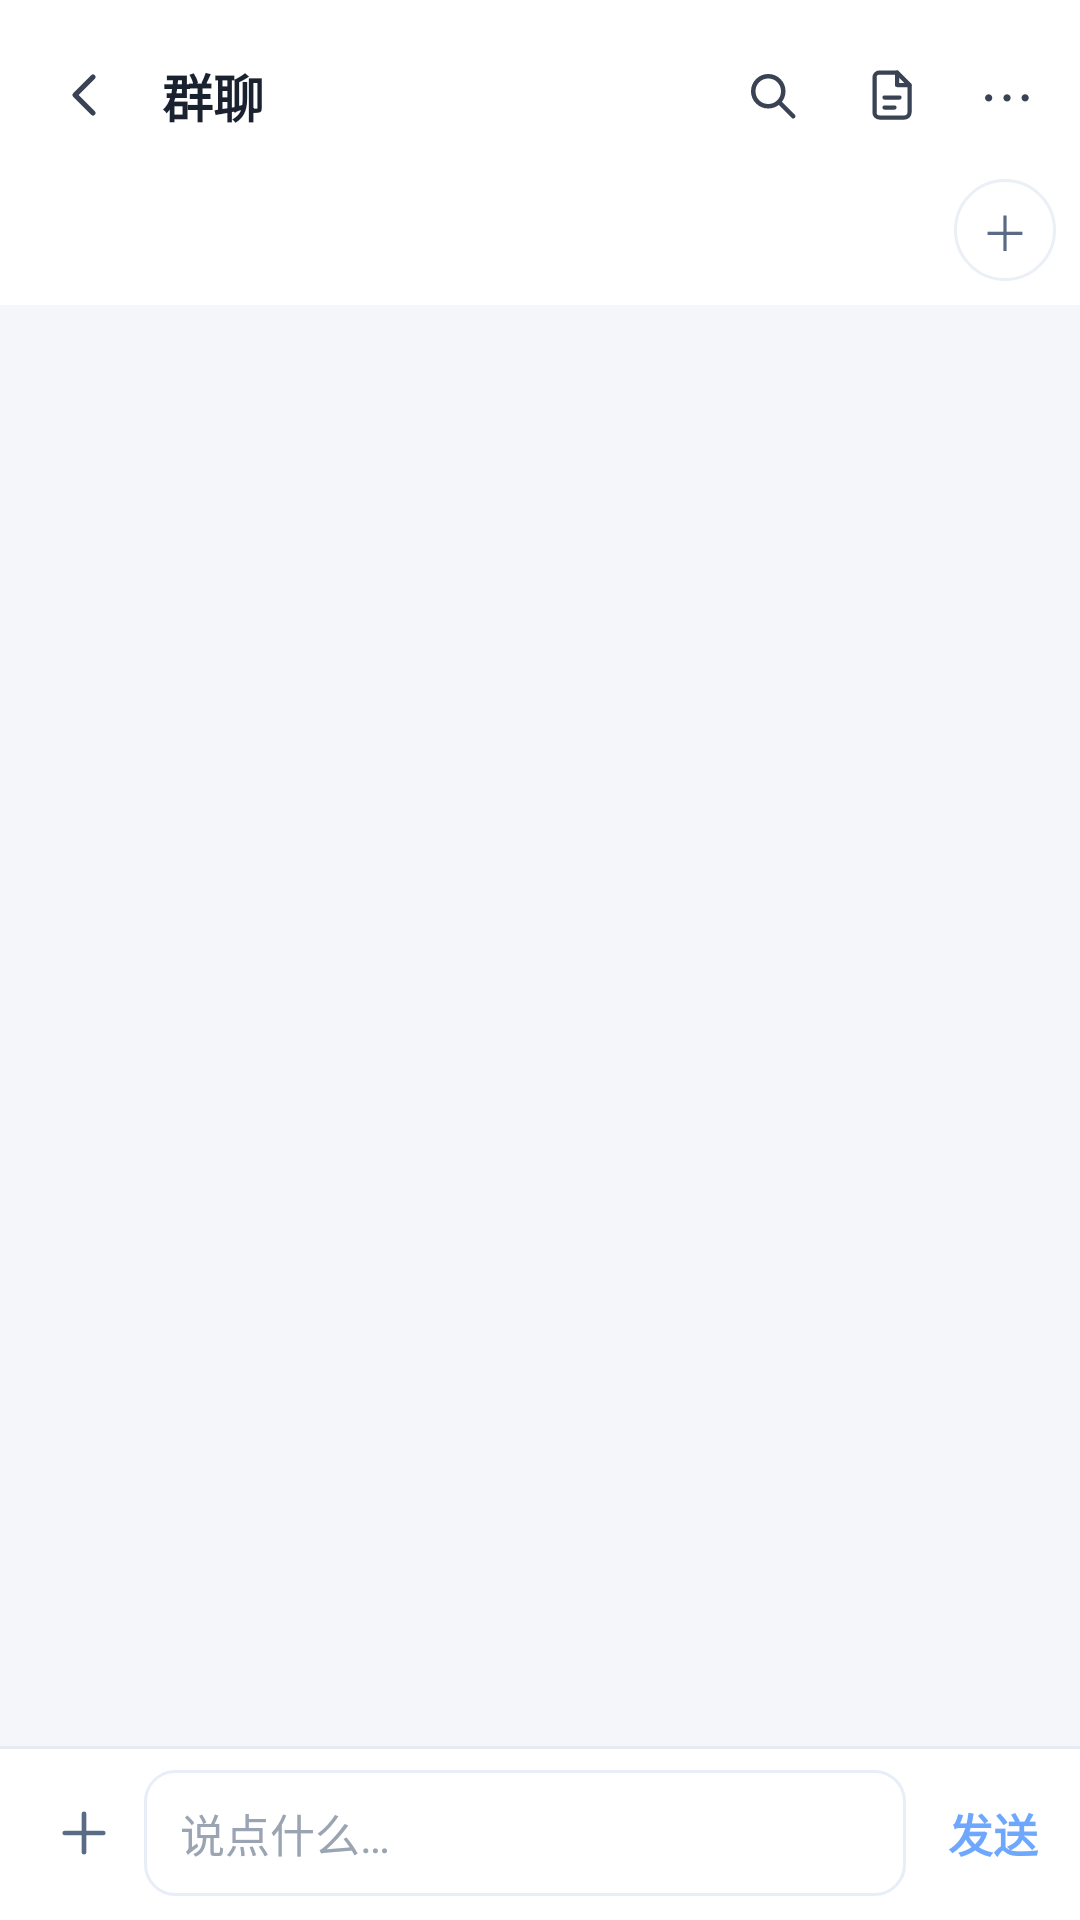

Android layout source for this screen:
<!-- AndroidManifest.xml: activity theme Theme.DHP -->
<!-- res/layout/activity_group_chat.xml -->
<?xml version="1.0" encoding="utf-8"?>
<LinearLayout xmlns:android="http://schemas.android.com/apk/res/android"
    android:id="@+id/gc_root"
    android:layout_width="match_parent"
    android:layout_height="match_parent"
    android:orientation="vertical"
    android:background="@color/app_bg">

    
    <LinearLayout
        android:layout_width="match_parent"
        android:layout_height="wrap_content"
        android:orientation="horizontal"
        android:paddingStart="6dp"
        android:paddingEnd="6dp"
        android:paddingTop="8dp"
        android:paddingBottom="4dp"
        android:background="#FFFFFFFF"
        android:gravity="center_vertical">

        <ImageView
            android:id="@+id/gc_back"
            android:layout_width="44dp"
            android:layout_height="44dp"
            android:contentDescription="返回"
            android:padding="10dp"
            android:src="@drawable/ic_chevron_left"
            android:tint="#3A4353" />

        <TextView
            android:id="@+id/gc_title"
            android:layout_width="0dp"
            android:layout_height="wrap_content"
            android:layout_weight="1"
            android:paddingStart="4dp"
            android:paddingEnd="4dp"
            android:ellipsize="end"
            android:maxLines="1"
            android:text="群聊"
            android:textColor="#1A2230"
            android:textSize="17sp"
            android:textStyle="bold" />

        <ImageView
            android:id="@+id/gc_search"
            android:layout_width="40dp"
            android:layout_height="40dp"
            android:padding="10dp"
            android:contentDescription="搜索当前频道"
            android:src="@drawable/ic_search"
            android:tint="#3A4353" />

        <ImageView
            android:id="@+id/gc_summary"
            android:layout_width="40dp"
            android:layout_height="40dp"
            android:padding="10dp"
            android:contentDescription="压缩当前频道的历史"
            android:src="@drawable/ic_summary"
            android:tint="#3A4353" />

        <TextView
            android:id="@+id/gc_more"
            android:layout_width="wrap_content"
            android:layout_height="wrap_content"
            android:padding="10dp"
            android:text="⋯"
            android:textColor="#3A4353"
            android:textSize="20sp"
            android:contentDescription="群设置" />
    </LinearLayout>

    
    <LinearLayout
        android:layout_width="match_parent"
        android:layout_height="wrap_content"
        android:orientation="horizontal"
        android:background="#FFFFFFFF"
        android:paddingStart="8dp"
        android:paddingEnd="8dp"
        android:paddingBottom="8dp"
        android:gravity="center_vertical">

        <HorizontalScrollView
            android:id="@+id/gc_channel_scroll"
            android:layout_width="0dp"
            android:layout_height="wrap_content"
            android:layout_weight="1"
            android:scrollbars="none">

            <LinearLayout
                android:id="@+id/gc_channels"
                android:layout_width="wrap_content"
                android:layout_height="wrap_content"
                android:orientation="horizontal"
                android:gravity="center_vertical" />
        </HorizontalScrollView>

        <TextView
            android:id="@+id/gc_add_member"
            android:layout_width="34dp"
            android:layout_height="34dp"
            android:layout_marginStart="6dp"
            android:background="@drawable/bg_circle_btn"
            android:gravity="center"
            android:text="＋"
            android:textColor="#5A6B85"
            android:textSize="16sp"
            android:contentDescription="邀请成员" />
    </LinearLayout>

    <FrameLayout
        android:layout_width="match_parent"
        android:layout_height="0dp"
        android:layout_weight="1">

        <androidx.recyclerview.widget.RecyclerView
            android:id="@+id/gc_list"
            android:layout_width="match_parent"
            android:layout_height="match_parent"
            android:paddingStart="10dp"
            android:paddingEnd="10dp"
            android:paddingTop="6dp"
            android:paddingBottom="6dp"
            android:scrollbars="vertical"
            android:clipToPadding="false" />

        <TextView
            android:id="@+id/gc_empty"
            android:layout_width="match_parent"
            android:layout_height="wrap_content"
            android:layout_gravity="center"
            android:gravity="center"
            android:lineSpacingExtra="6dp"
            android:padding="32dp"
            android:text="公共区还没有消息\n\n你说话，或点左边的 + 让成员按顺序发言"
            android:textColor="#66707F"
            android:textSize="14sp"
            android:visibility="gone" />
    </FrameLayout>

    
    <LinearLayout
        android:id="@+id/gc_input_bar"
        android:layout_width="match_parent"
        android:layout_height="wrap_content"
        android:orientation="horizontal"
        android:padding="8dp"
        android:background="@drawable/bg_input_bar"
        android:gravity="center_vertical">

        
        <ImageView
            android:id="@+id/gc_plus"
            android:layout_width="40dp"
            android:layout_height="40dp"
            android:padding="9dp"
            android:contentDescription="更多操作：续写、旁白、配图"
            android:src="@drawable/ic_plus"
            android:tint="#5A6B85" />

        <EditText
            android:id="@+id/gc_input"
            android:layout_width="0dp"
            android:layout_height="wrap_content"
            android:layout_weight="1"
            android:minHeight="42dp"
            android:background="@drawable/bg_input"
            android:paddingStart="12dp"
            android:paddingEnd="12dp"
            android:paddingTop="8dp"
            android:paddingBottom="8dp"
            android:textColor="#1A2230"
            android:textSize="15sp"
            android:hint="说点什么…"
            android:textColorHint="#9AA4B2"
            android:inputType="textMultiLine|textCapSentences"
            android:maxLines="5" />

        <TextView
            android:id="@+id/gc_send"
            android:layout_width="wrap_content"
            android:layout_height="wrap_content"
            android:paddingStart="14dp"
            android:paddingEnd="6dp"
            android:paddingTop="8dp"
            android:paddingBottom="8dp"
            android:text="发送"
            android:textColor="#6EA8FE"
            android:textSize="15sp"
            android:textStyle="bold" />

        <TextView
            android:id="@+id/gc_stop"
            android:layout_width="wrap_content"
            android:layout_height="wrap_content"
            android:paddingStart="14dp"
            android:paddingEnd="6dp"
            android:paddingTop="8dp"
            android:paddingBottom="8dp"
            android:text="停止"
            android:textColor="#E06C75"
            android:textSize="15sp"
            android:textStyle="bold"
            android:visibility="gone" />
    </LinearLayout>
</LinearLayout>
<!-- resources referenced by this layout -->
<resources>
  <color name="app_bg">#FFF4F6FA</color>
  <!-- drawable bg_circle_btn (drawable) -->
  <?xml version="1.0" encoding="utf-8"?>
  <shape xmlns:android="http://schemas.android.com/apk/res/android" android:shape="rectangle">
      <solid android:color="#FFFFFF" />
      <stroke android:width="1dp" android:color="#EBEFF6" />
      <corners android:radius="999dp" />
  </shape>
  <!-- drawable bg_input (drawable) -->
  <?xml version="1.0" encoding="utf-8"?>
  <shape xmlns:android="http://schemas.android.com/apk/res/android" android:shape="rectangle">
      <solid android:color="#FFFFFF" />
      <stroke android:width="1dp" android:color="#E8EEF8" />
      <corners android:radius="10dp" />
  </shape>
  <!-- drawable bg_input_bar (drawable) -->
  <?xml version="1.0" encoding="utf-8"?>
  <layer-list xmlns:android="http://schemas.android.com/apk/res/android">
      <item>
          <shape android:shape="rectangle">
              <solid android:color="#FFFFFF" />
          </shape>
      </item>
      <item android:gravity="top" android:height="1dp">
          <shape android:shape="rectangle">
              <solid android:color="#E6EBF3" />
          </shape>
      </item>
  </layer-list>
  <!-- drawable ic_chevron_left (drawable) -->
  <?xml version="1.0" encoding="utf-8"?>
  <vector xmlns:android="http://schemas.android.com/apk/res/android"
      android:width="24dp"
      android:height="24dp"
      android:viewportWidth="24"
      android:viewportHeight="24"
      android:tint="#5A6B85">
      <path
          android:pathData="m15 18-6-6 6-6"
          android:strokeColor="#5A6B85"
          android:strokeWidth="1.7"
          android:strokeLineCap="round"
          android:strokeLineJoin="round"
          android:fillColor="#00000000" />
  
  </vector>
  <!-- drawable ic_plus (drawable) -->
  <?xml version="1.0" encoding="utf-8"?>
  <vector xmlns:android="http://schemas.android.com/apk/res/android"
      android:width="24dp"
      android:height="24dp"
      android:viewportWidth="24"
      android:viewportHeight="24"
      android:tint="#5A6B85">
      <path
          android:pathData="M12 5v14"
          android:strokeColor="#5A6B85"
          android:strokeWidth="1.7"
          android:strokeLineCap="round"
          android:strokeLineJoin="round"
          android:fillColor="#00000000" />
      <path
          android:pathData="M5 12h14"
          android:strokeColor="#5A6B85"
          android:strokeWidth="1.7"
          android:strokeLineCap="round"
          android:strokeLineJoin="round"
          android:fillColor="#00000000" />
  
  </vector>
  <!-- drawable ic_search (drawable) -->
  <?xml version="1.0" encoding="utf-8"?>
  <vector xmlns:android="http://schemas.android.com/apk/res/android"
      android:width="24dp"
      android:height="24dp"
      android:viewportWidth="24"
      android:viewportHeight="24">
      <path
          android:pathData="M10.5,10.5 m-6,0 a6,6 0 1,0 12,0 a6,6 0 1,0 -12,0 M15,15 L20.5,20.5"
          android:strokeColor="#FF5A6B85"
          android:strokeWidth="1.8"
          android:strokeLineCap="round" />
  </vector>
  <style name="Theme.DHP" parent="@android:style/Theme.DeviceDefault.Light.NoActionBar">
          <item name="android:windowBackground">@drawable/splash_bg</item>
          <item name="android:statusBarColor">@color/app_bg</item>
          <item name="android:navigationBarColor">@color/app_bg</item>
          <item name="android:windowLightStatusBar">true</item>
          <item name="android:windowOptOutEdgeToEdgeEnforcement">true</item>
          <item name="android:colorBackground">@color/app_bg</item>
      </style>
  <!-- drawable splash_bg (drawable) -->
  <?xml version="1.0" encoding="utf-8"?>
  <layer-list xmlns:android="http://schemas.android.com/apk/res/android">
      
      <item android:drawable="@color/app_bg" />
      
      <item android:gravity="center">
          <bitmap
              android:src="@mipmap/ic_launcher"
              android:gravity="center"
              android:filter="true" />
      </item>
  </layer-list>
</resources>
